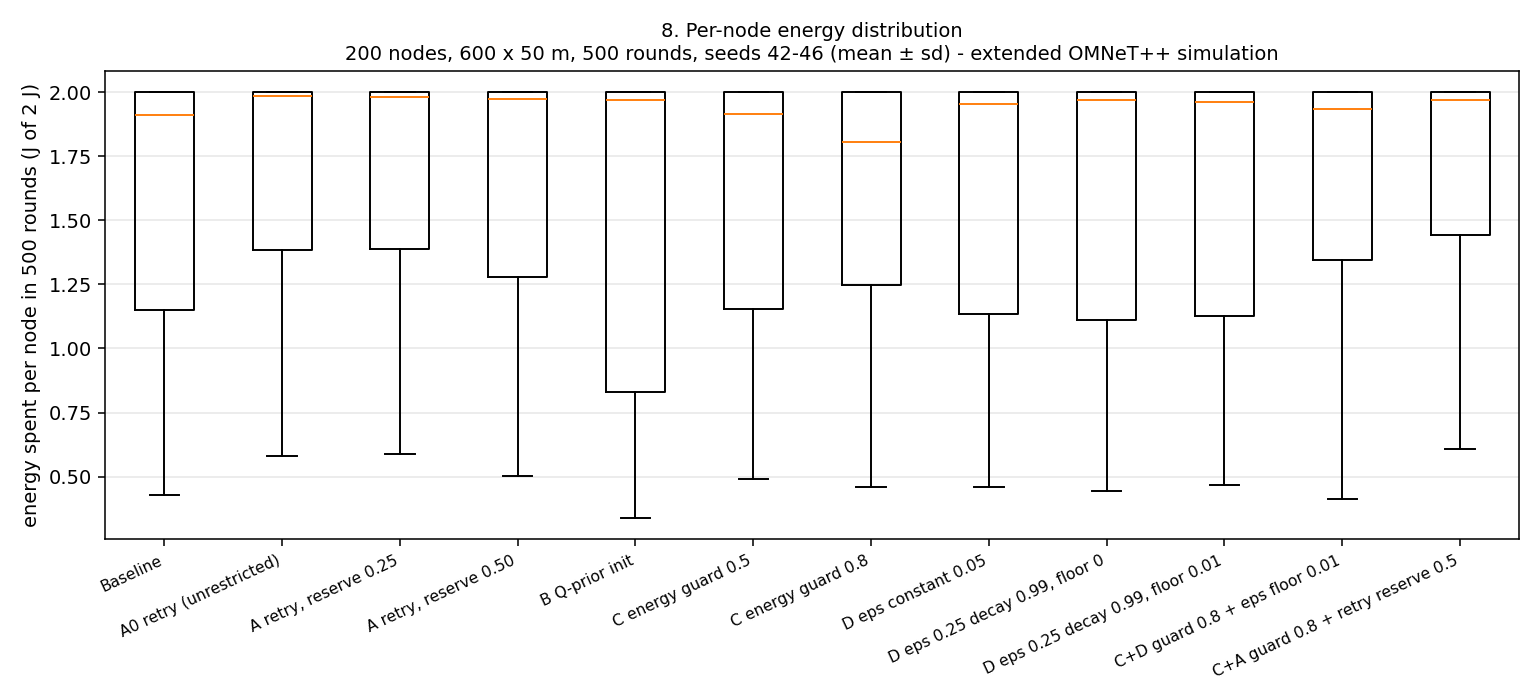

The data file committed next to this chart (first rows):
variant, seed, node, spentJ, residualJ, reportsForwarded, firstUnavailableRound
Baseline, 42, 1, 1.103, 0.8966, 222.0, nan
Baseline, 42, 2, 1.456, 0.5436, 862.0, nan
Baseline, 42, 3, 2, 2.592920955809462e-06, 2264, 466.0
Baseline, 42, 4, 2, 2.9807889866982748e-05, 639.0, 309.0
Baseline, 42, 5, 2, 3.9460067612147494e-05, 522.0, 309.0
Baseline, 42, 6, 2, 4.041015174855101e-05, 789.0, 235.0
Baseline, 42, 7, 1.994, 0.006453, 614.0, 161.0
Baseline, 42, 8, 1.544, 0.4558, 765.0, nan
Baseline, 42, 9, 1.416, 0.5839, 1483, nan
Baseline, 42, 10, 2, 0.0001532, 3802, 335.0
Baseline, 42, 11, 1.94, 0.05971, 3336, nan
Baseline, 42, 12, 1.978, 0.02189, 509.0, 293.0
Baseline, 42, 13, 2, 1.1678613887144778e-05, 885.0, 278.0
Baseline, 42, 14, 1.999, 0.0006118, 695.0, 307.0
Baseline, 42, 15, 1.508, 0.4916, 2528, nan
Baseline, 42, 16, 1.366, 0.6344, 2276, nan
Baseline, 42, 17, 2, 0.0002854, 687.0, 302.0
Baseline, 42, 18, 1.531, 0.4685, 2301, nan
Baseline, 42, 19, 1.848, 0.1518, 1765, nan
Baseline, 42, 20, 1.358, 0.6422, 798.0, nan
Baseline, 42, 21, 1.204, 0.7962, 1259, nan
Baseline, 42, 22, 0.8479, 1.152, 926.0, nan
Baseline, 42, 23, 1.865, 0.135, 179.0, 99.0
Baseline, 42, 24, 1.409, 0.5911, 1535, nan
Baseline, 42, 25, 1.352, 0.6483, 2083, nan
Baseline, 42, 26, 1.99, 0.01016, 459.0, 164.0
Baseline, 42, 27, 1.214, 0.786, 976.0, nan
Baseline, 42, 28, 0.8185, 1.182, 372.0, nan
Baseline, 42, 29, 2, 0.0004166, 729.0, 267.0
Baseline, 42, 30, 0.5841, 1.416, 712.0, nan
Baseline, 42, 31, 1.403, 0.5974, 1341, nan
Baseline, 42, 32, 2, 0.0002731, 680.0, 311.0
Baseline, 42, 33, 2, 0.000401, 314.0, 215.0
Baseline, 42, 34, 2, 8.892154154852114e-07, 502.0, 216.0
Baseline, 42, 35, 2, 0.0001657, 2475, 452.0
Baseline, 42, 36, 2, 2.1978305423244095e-05, 640.0, 303.0
Baseline, 42, 37, 0.9739, 1.026, 1399, nan
Baseline, 42, 38, 2, 0.0001802, 750.0, 253.0
Baseline, 42, 39, 2, 1.0448373379597618e-05, 3572, 430.0
Baseline, 42, 40, 2, 0.0001528, 716.0, 324.0
Baseline, 42, 41, 0.9852, 1.015, 1027, nan
Baseline, 42, 42, 1.728, 0.2715, 1434, nan
Baseline, 42, 43, 1.009, 0.991, 1284, nan
Baseline, 42, 44, 0.8268, 1.173, 195.0, nan
Baseline, 42, 45, 2, 0.0001272, 1507, 310.0
Baseline, 42, 46, 2, 5.322802557754903e-05, 639.0, 266.0
Baseline, 42, 47, 2, 2.139728929471027e-05, 412.0, 202.0
Baseline, 42, 48, 1.302, 0.698, 853.0, nan
Baseline, 42, 49, 1.311, 0.689, 223.0, nan
Baseline, 42, 50, 1.994, 0.005881, 691.0, 248.0
Baseline, 42, 51, 0.9743, 1.026, 453.0, nan
Baseline, 42, 52, 1.584, 0.4159, 1269, nan
Baseline, 42, 53, 0.8384, 1.162, 344.0, nan
Baseline, 42, 54, 1.221, 0.7791, 1541, nan
Baseline, 42, 55, 2, 8.134542805455933e-05, 637.0, 292.0
Baseline, 42, 56, 2, 0.0003523, 907.0, 275.0
Baseline, 42, 57, 2, 6.54696003426125e-06, 715.0, 301.0
Baseline, 42, 58, 1.72, 0.2801, 1824, nan
Baseline, 42, 59, 1.998, 0.001613, 853.0, 278.0
Baseline, 42, 60, 1.831, 0.1695, 957.0, nan
... 11,940 more rows
